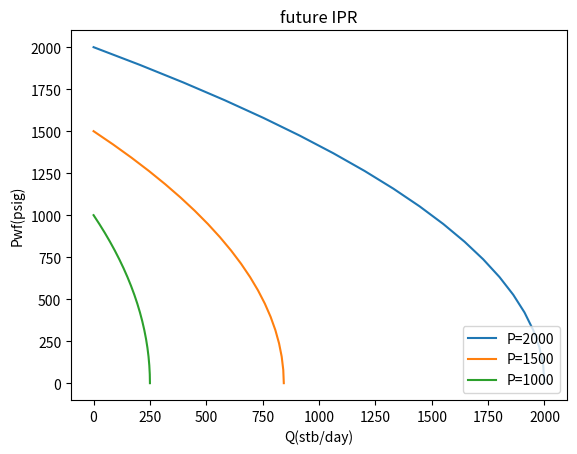

Generate this figure with matplotlib:
import numpy as np
import matplotlib.pyplot as plt
# data
Pi1=2000
Pi2=1500
Pi3=1000




n=20




# part 1
Ji1=5*10**-4

q1=np.zeros(n)
Pwf1=np.linspace(Pi1,0,n)

for i in range(n):
    q1[i]=Ji1*(Pi1**2-Pwf1[i]**2)


# part2
q2=np.zeros(n)
Pwf2=np.linspace(Pi2,0,n)
Ji2=Ji1*(Pi2/Pi1)

for i in range(n):
    q2[i]=Ji2*(Pi2**2-Pwf2[i]**2)

# part3

q3 = np.zeros(n)
Pwf3=np.linspace(Pi3,0,n)
Ji3=Ji1*(Pi3/Pi1)
for i in range(n):
    q3[i]=Ji3*(Pi3**2-Pwf3[i]**2)




plt.title("future IPR")
plt.plot(q1,Pwf1)
plt.plot(q2,Pwf2)
plt.plot(q3,Pwf3)
plt.xlabel("Q(stb/day)")
plt.ylabel("Pwf(psig)")
plt.legend(["P=2000", "P=1500","P=1000"], loc="lower right")
plt.savefig('future IPR.png')
plt.show()
